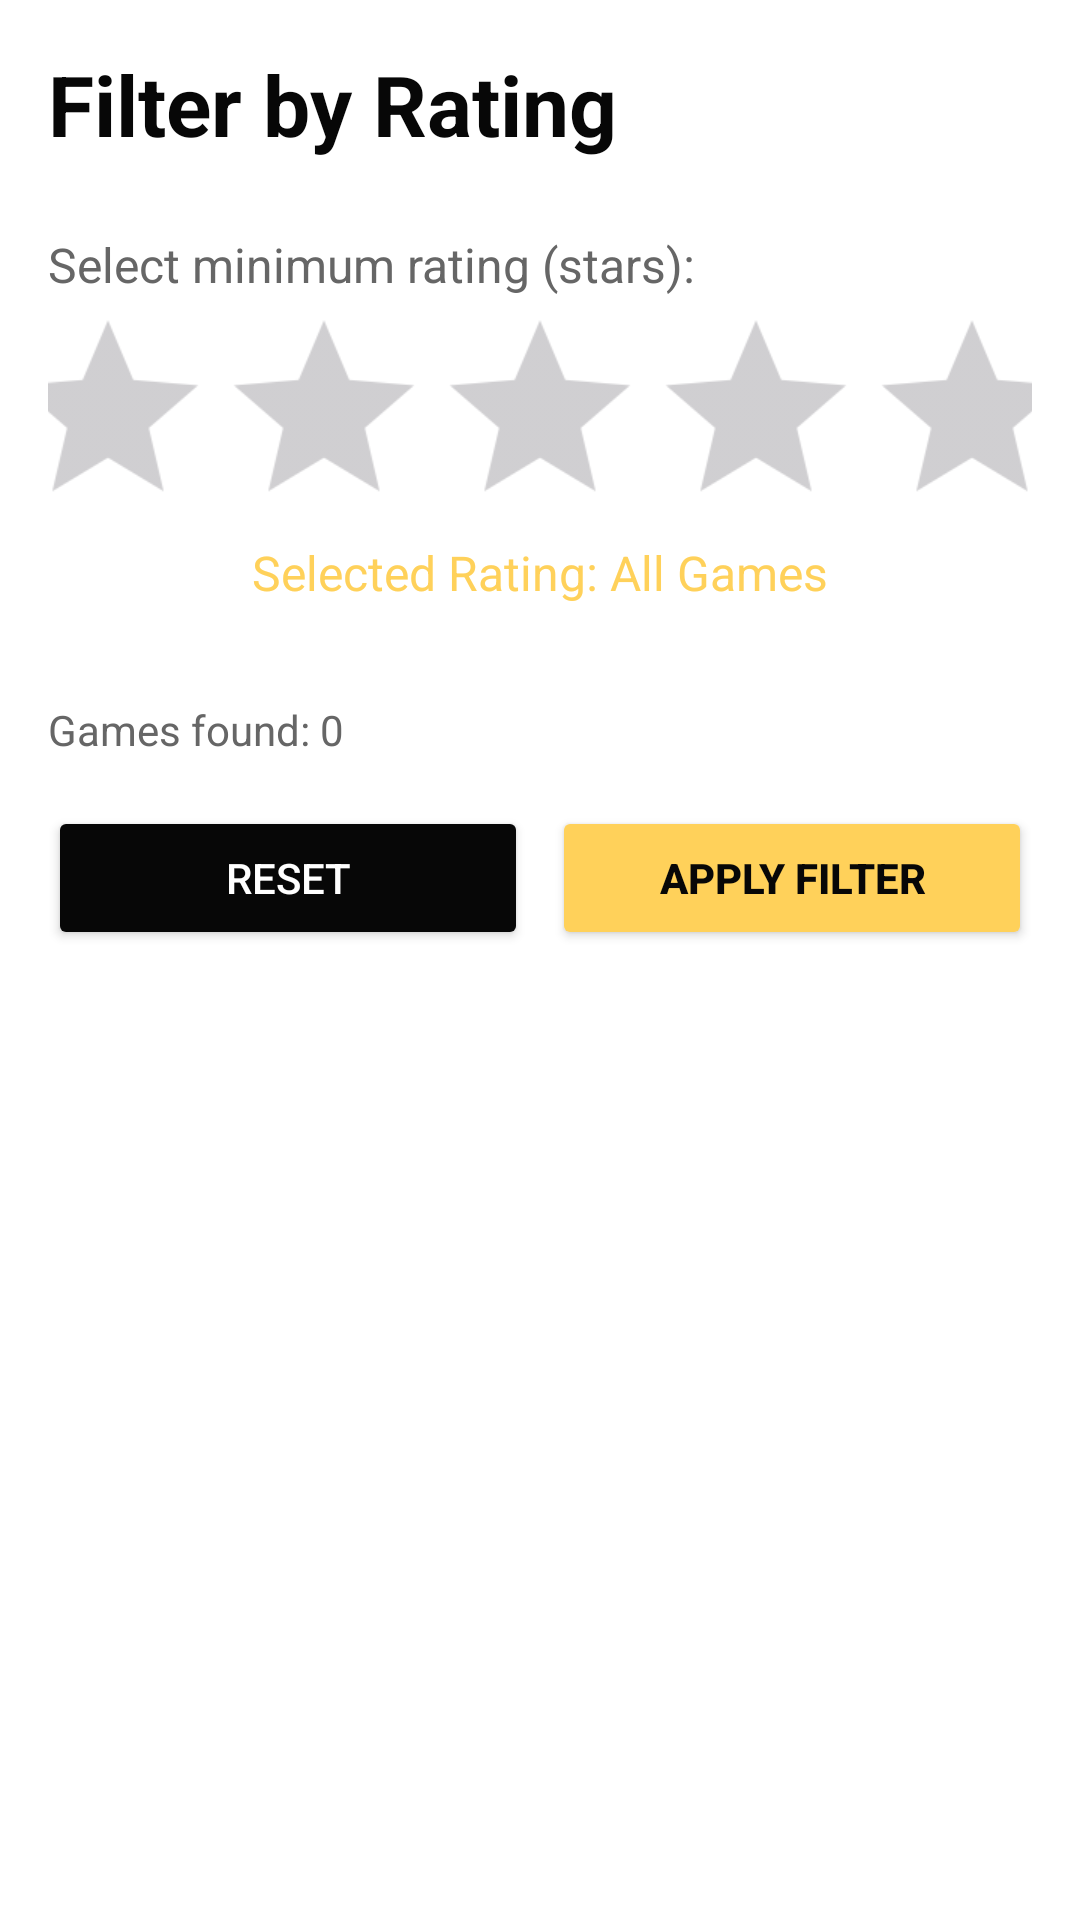

Produce the Android XML layout that renders to this screen, including the resource entries it uses.
<!-- AndroidManifest.xml: application theme Theme.DistributeSystmesFrontEnd -->
<!-- res/layout/activity_filter_rating.xml -->
<?xml version="1.0" encoding="utf-8"?>
<LinearLayout xmlns:android="http://schemas.android.com/apk/res/android"
    android:layout_width="match_parent"
    android:layout_height="match_parent"
    android:orientation="vertical"
    android:padding="16dp"
    android:background="@color/white">

    
    <TextView
        android:id="@+id/txt_filter_title"
        android:layout_width="match_parent"
        android:layout_height="wrap_content"
        android:text="Filter by Rating"
        android:textSize="28sp"
        android:textStyle="bold"
        android:textColor="#070707"
        android:layout_marginBottom="24dp" />

    
    <TextView
        android:layout_width="match_parent"
        android:layout_height="wrap_content"
        android:text="Select minimum rating (stars):"
        android:textSize="16sp"
        android:textColor="#666666"
        android:layout_marginBottom="16dp" />

    
    <RatingBar
        android:id="@+id/filter_rating_bar"
        android:layout_width="wrap_content"
        android:layout_height="wrap_content"
        android:numStars="5"
        android:rating="0"
        android:stepSize="1"
        android:layout_marginBottom="8dp"
        android:scaleX="1.5"
        android:scaleY="1.5"
        android:layout_gravity="center_horizontal" />

    
    <TextView
        android:id="@+id/txt_selected_rating"
        android:layout_width="match_parent"
        android:layout_height="wrap_content"
        android:text="Selected Rating: All Games"
        android:textSize="16sp"
        android:textColor="#FFD15A"
        android:gravity="center_horizontal"
        android:layout_marginBottom="32dp" />

    

    
    <TextView
        android:id="@+id/txt_results_info"
        android:layout_width="match_parent"
        android:layout_height="wrap_content"
        android:text="Games found: 0"
        android:textSize="14sp"
        android:textColor="#666666"
        android:layout_marginBottom="16dp" />

    
    <LinearLayout
        android:layout_width="match_parent"
        android:layout_height="wrap_content"
        android:orientation="horizontal">

        <Button
            android:id="@+id/btn_reset_filter"
            android:layout_width="0dp"
            android:layout_height="48dp"
            android:layout_weight="1"
            android:text="Reset"
            android:backgroundTint="#070707"
            android:textColor="@android:color/white" />

        <View
            android:layout_width="8dp"
            android:layout_height="0dp" />

        <Button
            android:id="@+id/btn_apply_filter"
            android:layout_width="0dp"
            android:layout_height="48dp"
            android:layout_weight="1"
            android:text="Apply Filter"
            android:backgroundTint="#FFD15A"
            android:textColor="#070707"
            android:textStyle="bold" />

    </LinearLayout>

</LinearLayout>
<!-- resources referenced by this layout -->
<resources>
  <style name="Theme.DistributeSystmesFrontEnd" parent="Base.Theme.DistributeSystmesFrontEnd" />
  <style name="Base.Theme.DistributeSystmesFrontEnd" parent="Theme.Material3.DayNight.NoActionBar">
          
          
      </style>
  <!-- not gathered from this repository: default colours our renderer supplied (Android Studio template values) -->
  <color name="white">#FFFFFFFF</color>
</resources>
